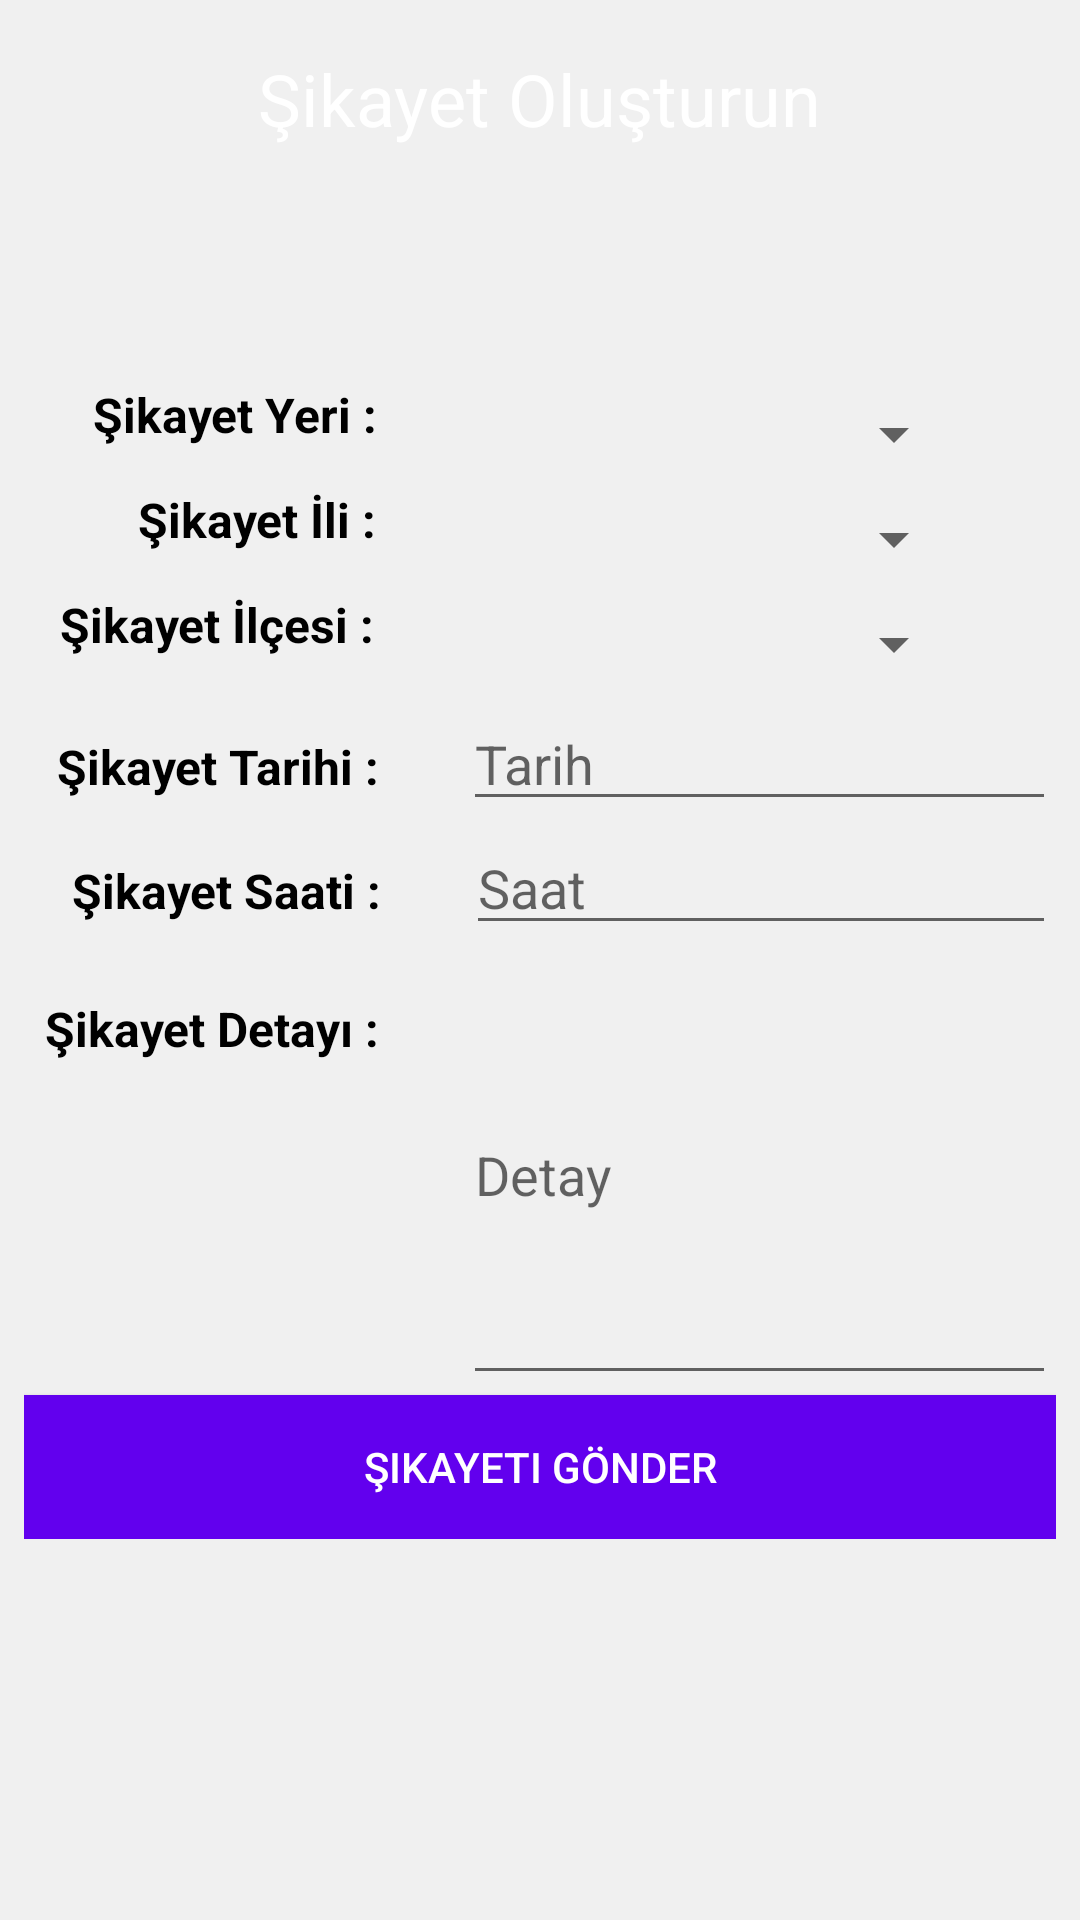

This screen was rendered from an Android layout file. Write that file and the resources it references.
<!-- AndroidManifest.xml: application theme Theme.AppCompat.Light.NoActionBar -->
<!-- res/layout/activity_sikayet_olustur.xml -->
<?xml version="1.0" encoding="utf-8"?>
<androidx.constraintlayout.widget.ConstraintLayout xmlns:android="http://schemas.android.com/apk/res/android"
    xmlns:app="http://schemas.android.com/apk/res-auto"
    xmlns:tools="http://schemas.android.com/tools"
    android:layout_width="match_parent"
    android:layout_height="match_parent"
    android:background="#F0F0F0"
    tools:context=".SikayetOlustur">

    <LinearLayout
        android:id="@+id/linearLayout"
        android:layout_width="match_parent"
        android:layout_height="50dp"
        android:layout_marginStart="8dp"
        android:layout_marginLeft="8dp"
        android:layout_marginTop="8dp"
        android:layout_marginEnd="8dp"
        android:layout_marginRight="8dp"
        android:layout_marginBottom="8dp"
        android:background="@drawable/corner_radius"
        android:gravity="center"
        android:orientation="horizontal"
        app:layout_constraintBottom_toBottomOf="parent"
        app:layout_constraintEnd_toEndOf="parent"
        app:layout_constraintStart_toStartOf="parent"
        app:layout_constraintTop_toTopOf="parent"
        app:layout_constraintVertical_bias="0.0">

        <TextView
            android:layout_width="wrap_content"
            android:layout_height="wrap_content"
            android:text="Şikayet Oluşturun"
            android:textColor="@color/white"
            android:id="@+id/txtSikayetTitle"
            android:textSize="24sp"
            app:layout_constraintBottom_toBottomOf="parent"
            app:layout_constraintEnd_toEndOf="parent"
            app:layout_constraintStart_toStartOf="parent"
            app:layout_constraintTop_toTopOf="parent" />
    </LinearLayout>

    <ScrollView
        android:layout_width="match_parent"
        android:layout_height="wrap_content"
        android:layout_marginStart="8dp"
        android:layout_marginLeft="8dp"
        android:layout_marginTop="8dp"
        android:layout_marginEnd="8dp"
        android:layout_marginRight="8dp"
        android:layout_marginBottom="8dp"
        app:layout_constraintBottom_toBottomOf="parent"
        app:layout_constraintEnd_toEndOf="parent"
        app:layout_constraintStart_toStartOf="parent"
        app:layout_constraintTop_toTopOf="parent">

        <LinearLayout
            android:layout_width="match_parent"
            android:layout_height="wrap_content"
            android:orientation="vertical">

            <LinearLayout
                android:layout_width="match_parent"
                android:layout_height="wrap_content"
                android:orientation="horizontal">

                <TextView
                    android:layout_width="wrap_content"
                    android:layout_height="wrap_content"
                    android:layout_marginLeft="23dp"
                    android:text="Şikayet Yeri : "
                    android:textColor="@color/black"
                    android:textSize="16sp"
                    android:textStyle="bold" />

                <Spinner
                    android:id="@+id/spnSikayetYeri"
                    android:layout_width="match_parent"
                    android:layout_height="35dp"
                    android:layout_marginLeft="24dp"
                    android:layout_marginRight="30dp" />

                
            </LinearLayout>

            <LinearLayout
                android:layout_width="match_parent"
                android:layout_height="wrap_content"
                android:orientation="horizontal">

                <TextView
                    android:layout_width="wrap_content"
                    android:layout_height="wrap_content"
                    android:layout_marginLeft="38dp"
                    android:text="Şikayet İli : "
                    android:textColor="@color/black"
                    android:textSize="16sp"
                    android:textStyle="bold" />

                <Spinner
                    android:id="@+id/spnSikayetIl"
                    android:layout_width="match_parent"
                    android:layout_height="35dp"
                    android:layout_marginLeft="24dp"
                    android:layout_marginRight="30dp" />
            </LinearLayout>

            <LinearLayout
                android:layout_width="match_parent"
                android:layout_height="wrap_content"
                android:orientation="horizontal">

                <TextView
                    android:layout_width="wrap_content"
                    android:layout_height="wrap_content"
                    android:layout_marginLeft="12dp"
                    android:text="Şikayet İlçesi : "
                    android:textColor="@color/black"
                    android:textSize="16sp"
                    android:textStyle="bold" />

                <Spinner
                    android:id="@+id/spnSikayetIlce"
                    android:layout_width="match_parent"
                    android:layout_height="35dp"
                    android:layout_marginLeft="24dp"
                    android:layout_marginRight="30dp" />
            </LinearLayout>

            <LinearLayout
                android:layout_width="match_parent"
                android:layout_height="wrap_content"
                android:orientation="horizontal">

                <TextView
                    android:layout_width="wrap_content"
                    android:layout_height="wrap_content"
                    android:layout_marginLeft="11dp"
                    android:text="Şikayet Tarihi : "
                    android:textColor="@color/black"
                    android:textSize="16sp"
                    android:textStyle="bold" />

                <EditText
                    android:id="@+id/etSikayetTarih"
                    android:layout_width="wrap_content"
                    android:layout_height="wrap_content"
                    android:layout_marginLeft="24dp"
                    android:ems="10"
                    android:focusable="false"
                    android:hint="Tarih"
                    android:inputType="textPersonName" />
            </LinearLayout>

            <LinearLayout
                android:layout_width="match_parent"
                android:layout_height="match_parent"
                android:orientation="horizontal">

                <TextView
                    android:layout_width="wrap_content"
                    android:layout_height="wrap_content"
                    android:layout_marginLeft="16dp"
                    android:text="Şikayet Saati : "
                    android:textColor="@color/black"
                    android:textSize="16sp"
                    android:textStyle="bold" />

                <EditText
                    android:id="@+id/etSikayetSaat"
                    android:layout_width="wrap_content"
                    android:layout_height="wrap_content"
                    android:layout_marginLeft="24dp"
                    android:ems="10"
                    android:focusable="false"
                    android:hint="Saat"
                    android:inputType="textPersonName" />

            </LinearLayout>

            <LinearLayout
                android:layout_width="match_parent"
                android:layout_height="match_parent"
                android:orientation="horizontal">

                <TextView
                    android:layout_width="wrap_content"
                    android:layout_height="wrap_content"
                    android:layout_marginLeft="7dp"
                    android:layout_marginTop="-50dp"
                    android:text="Şikayet Detayı : "
                    android:textColor="@color/black"
                    android:textSize="16sp"
                    android:textStyle="bold" />

                <EditText
                    android:id="@+id/etSikayetDetay"
                    android:layout_width="wrap_content"
                    android:layout_height="150dp"
                    android:layout_marginLeft="24dp"
                    android:ems="10"
                    android:hint="Detay"
                    android:inputType="text|textMultiLine" />
            </LinearLayout>

            <Button
                android:id="@+id/btnSikayetiGonder"
                android:layout_width="match_parent"
                android:layout_height="wrap_content"
                android:background="@color/purple_500"
                android:text="Şikayeti Gönder"
                android:textColor="#fff" />
        </LinearLayout>
    </ScrollView>

</androidx.constraintlayout.widget.ConstraintLayout>
<!-- resources referenced by this layout -->
<resources>

  <!-- not gathered from this repository: default colours our renderer supplied (Android Studio template values) -->
  <color name="purple_500">#FF6200EE</color>
  <color name="black">#FF000000</color>
  <color name="white">#FFFFFFFF</color>
</resources>
